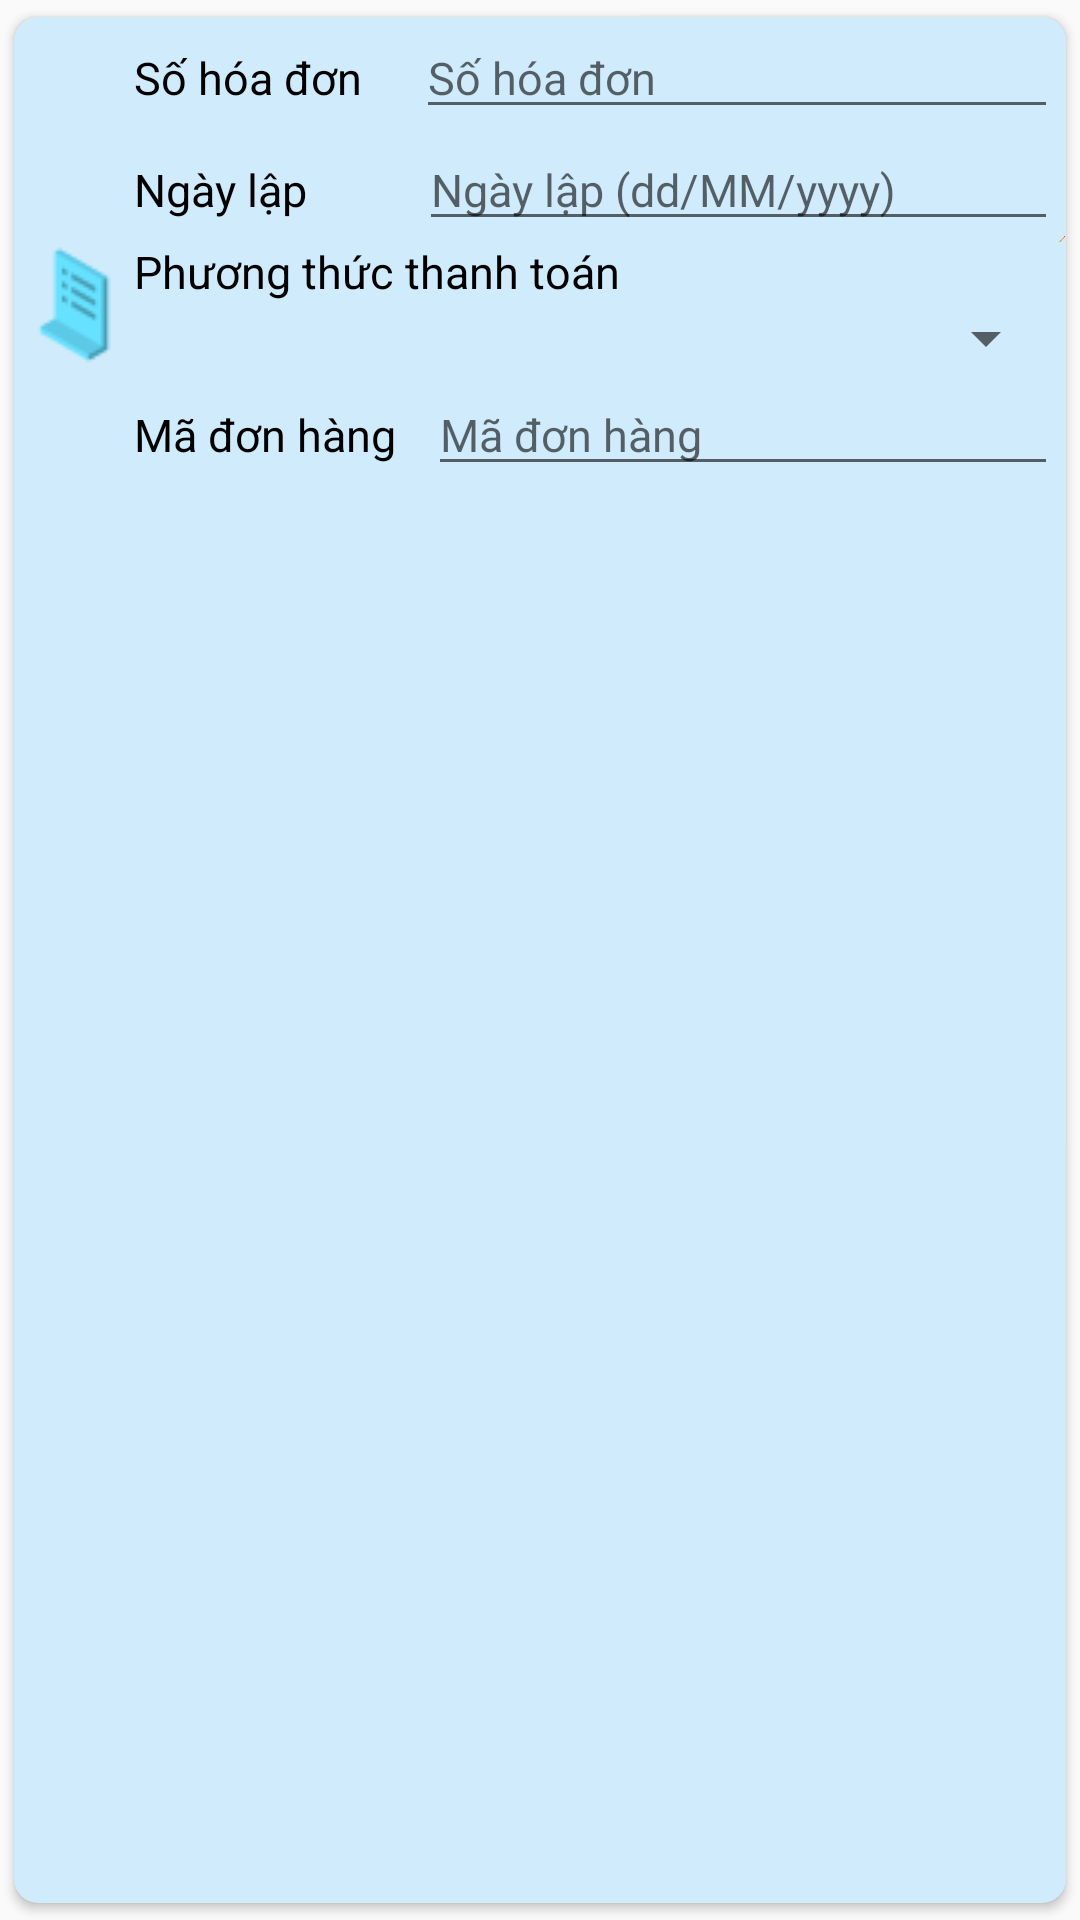

The Android layout XML behind this screen, and the referenced resources:
<!-- AndroidManifest.xml: application theme AppTheme -->
<!-- res/layout/list_hoadon.xml -->
<?xml version="1.0" encoding="utf-8"?>
<androidx.cardview.widget.CardView xmlns:android="http://schemas.android.com/apk/res/android"
    xmlns:app="http://schemas.android.com/apk/res-auto"
    android:layout_width="match_parent"
    android:layout_height="wrap_content"
    app:cardBackgroundColor="@color/navigation_view_background"
    app:cardCornerRadius="8dp"
    app:cardElevation="2dp"
    app:cardUseCompatPadding="true">

    <LinearLayout
        android:layout_width="match_parent"
        android:layout_height="201dp"
        android:orientation="horizontal">

        <LinearLayout
            android:layout_width="wrap_content"
            android:layout_height="match_parent"
            android:orientation="vertical">

            <ImageView
                android:id="@+id/imageView20"
                android:layout_width="match_parent"
                android:layout_height="192dp"
                app:srcCompat="@drawable/hoadon" />
        </LinearLayout>

        <LinearLayout
            android:layout_width="308dp"
            android:layout_height="match_parent"
            android:orientation="vertical">

            <LinearLayout
                android:layout_width="match_parent"
                android:layout_height="wrap_content"
                android:orientation="horizontal">

                <TextView
                    android:id="@+id/textView49"
                    android:layout_width="wrap_content"
                    android:layout_height="wrap_content"
                    android:layout_weight="1"
                    android:text="Số hóa đơn"
                    android:textColor="@color/black"
                    android:textSize="15sp" />

                <EditText
                    android:id="@+id/edtSoHD_L"
                    android:layout_width="214dp"
                    android:layout_height="wrap_content"
                    android:ems="10"
                    android:hint="Số hóa đơn"
                    android:inputType="text"
                    android:textSize="15sp" />
            </LinearLayout>

            <LinearLayout
                android:layout_width="match_parent"
                android:layout_height="wrap_content"
                android:orientation="horizontal">

                <TextView
                    android:id="@+id/textView51"
                    android:layout_width="wrap_content"
                    android:layout_height="wrap_content"
                    android:layout_weight="1"
                    android:text="Ngày lập"
                    android:textColor="@color/black"
                    android:textSize="15sp" />

                <EditText
                    android:id="@+id/edtNgayLap_L"
                    android:layout_width="213dp"
                    android:layout_height="wrap_content"
                    android:ems="10"
                    android:hint="Ngày lập (dd/MM/yyyy)"
                    android:inputType="date"
                    android:textSize="15sp" />
            </LinearLayout>

            <TextView
                android:id="@+id/textView11"
                android:layout_width="match_parent"
                android:layout_height="wrap_content"
                android:text="Phương thức thanh toán"
                android:textColor="@color/black"
                android:textSize="15sp" />

            <Spinner
                android:id="@+id/spin_PTTT_L"
                android:layout_width="match_parent"
                android:layout_height="wrap_content"
                android:padding="12dp" />

            <LinearLayout
                android:layout_width="match_parent"
                android:layout_height="wrap_content"
                android:orientation="horizontal">

                <TextView
                    android:id="@+id/textView52"
                    android:layout_width="wrap_content"
                    android:layout_height="wrap_content"
                    android:layout_weight="1"
                    android:text="Mã đơn hàng"
                    android:textColor="@color/black"
                    android:textSize="15sp" />

                <EditText
                    android:id="@+id/edtMaDH_HD_L"
                    android:layout_width="210dp"
                    android:layout_height="wrap_content"
                    android:ems="10"
                    android:hint="Mã đơn hàng"
                    android:inputType="text"
                    android:textSize="15sp" />

            </LinearLayout>

        </LinearLayout>

        <LinearLayout
            android:layout_width="match_parent"
            android:layout_height="match_parent"
            android:orientation="vertical">

            <ImageView
                android:id="@+id/imageViewTTHD"
                android:layout_width="match_parent"
                android:layout_height="54dp"
                app:srcCompat="@drawable/thongtin" />

            <ImageView
                android:id="@+id/imageViewSuaHD"
                android:layout_width="match_parent"
                android:layout_height="wrap_content"
                app:srcCompat="@drawable/edit" />

            <ImageView
                android:id="@+id/imageViewXoaHD"
                android:layout_width="match_parent"
                android:layout_height="wrap_content"
                app:srcCompat="@drawable/delete" />

        </LinearLayout>

    </LinearLayout>
</androidx.cardview.widget.CardView>
<!-- resources referenced by this layout -->
<resources>
  <color name="black">#FF000000</color>
  <color name="navigation_view_background">#CFEBFC</color>
  <!-- drawable edit: png bitmap (drawable, 2361 bytes) -->
  <!-- drawable hoadon: png bitmap (drawable, 1088 bytes) -->
  <style name="AppTheme" parent="Theme.AppCompat.Light.NoActionBar" />
</resources>
